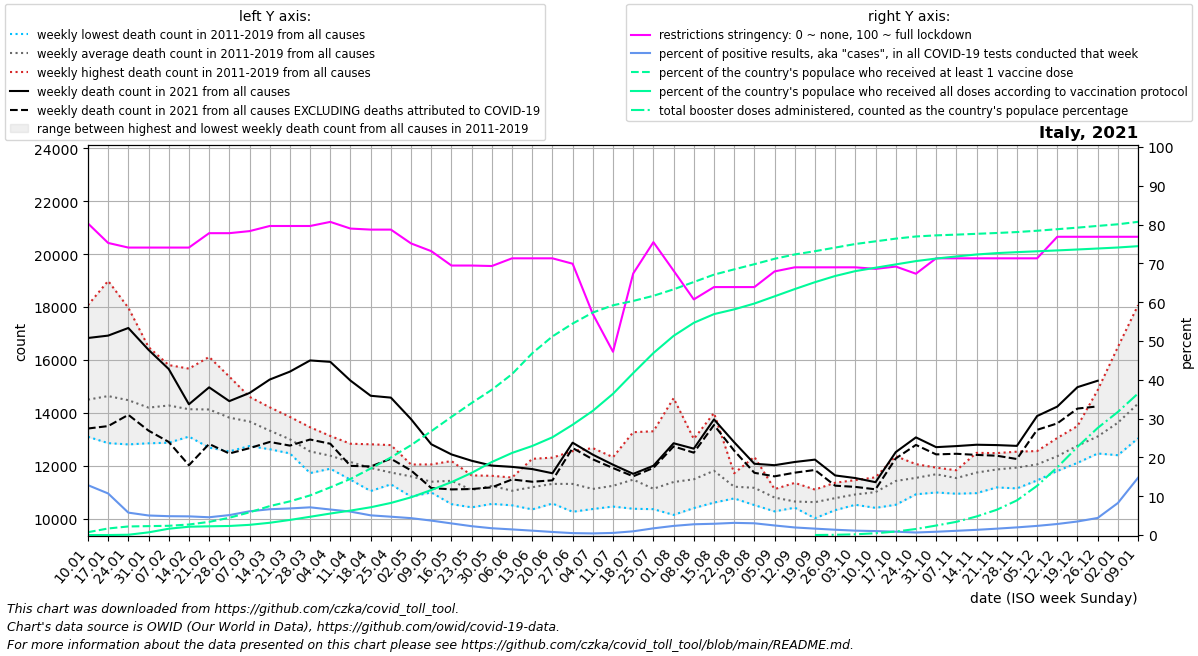

The file beside this chart, header and first rows:
date, location, time_unit, time, deaths_2010_all_ages, deaths_2011_all_ages, deaths_2012_all_ages, deaths_2013_all_ages, deaths_2014_all_ages, deaths_2015_all_ages, deaths_2016_all_ages, deaths_2017_all_ages, deaths_2018_all_ages, deaths_2019_all_ages, deaths_2020_all_ages, deaths_2021_all_ages, deaths_2022_all_ages, new_deaths, new_cases_smoothed, new_tests_smoothed, positive_test_percent, stringency_index, people_vaccinated, people_fully_vaccinated
2021-01-10, Italy, weekly, 1, , 13118, 13668, 13095, 13432, 15178, 13517, 18072, 16245, 14168, 13483, 16831, , 3423, 114539, 892588, 12.85, 80.29, 440373, 13.29
2021-01-17, Italy, weekly, 2, , 13104, 13919, 12855, 13165, 15811, 13055, 18990, 15947, 14863, 13974, 16921, , 3422, 115374, 1097379, 10.71, 75.26, 1019718, 445.0
2021-01-24, Italy, weekly, 3, , 12946, 14098, 12898, 12807, 15480, 13545, 17973, 15234, 15325, 14049, 17209, , 3284, 92415, 1618434, 5.772, 74.07, 1331879, 44334
2021-01-31, Italy, weekly, 4, , 13111, 14099, 12849, 12862, 14922, 13388, 16487, 14698, 15360, 13989, 16383, , 3055, 86418, 1716738, 5.034, 74.07, 1385670, 413738
2021-02-07, Italy, weekly, 5, , 12870, 14693, 13450, 13161, 15228, 12997, 15747, 14551, 15807, 13900, 15657, , 2757, 83490, 1719934, 4.854, 74.07, 1435927, 979735
2021-02-14, Italy, weekly, 6, , 13230, 15672, 13269, 13102, 15640, 13168, 14081, 13844, 15228, 13537, 14324, , 2304, 85056, 1768343, 4.812, 74.07, 1637231, 1292390
2021-02-21, Italy, weekly, 7, , 13008, 16114, 13885, 12981, 15510, 12685, 13852, 14034, 15072, 13641, 14965, , 2141, 84303, 1841474, 4.578, 77.78, 2045302, 1357022
2021-02-28, Italy, weekly, 8, , 12543, 15370, 14002, 12606, 15149, 12709, 13290, 14026, 14674, 13257, 14443, , 1981, 102604, 1995174, 5.133, 77.78, 2687186, 1407431
2021-03-07, Italy, weekly, 9, , 12960, 14199, 13666, 12745, 14544, 12772, 13148, 14406, 14605, 13696, 14751, , 2086, 130934, 2140646, 6.112, 78.31, 3530777, 1585064
2021-03-14, Italy, weekly, 10, , 12880, 12914, 13541, 12624, 14211, 12845, 12917, 14197, 13827, 14706, 15259, , 2360, 149865, 2254443, 6.646, 79.63, 4497902, 1905661
2021-03-21, Italy, weekly, 11, , 12466, 12814, 12511, 13050, 13846, 12887, 12783, 13306, 13344, 18234, 15559, , 2797, 156454, 2283142, 6.852, 79.63, 5236878, 2347113
2021-03-28, Italy, weekly, 12, , 11723, 12281, 12561, 12649, 13455, 12525, 12602, 12417, 12655, 21929, 15982, , 2991, 158317, 2218141, 7.137, 79.63, 6162384, 2839583
2021-04-04, Italy, weekly, 13, , 11887, 12164, 11950, 11972, 13126, 12725, 12300, 12793, 12486, 23457, 15929, , 3097, 140919, 2143052, 6.575, 80.69, 7415104, 3341637
2021-04-11, Italy, weekly, 14, , 11674, 11472, 11862, 12170, 12832, 12291, 11848, 12404, 12714, 20901, 15219, , 3224, 114086, 1887730, 6.036, 78.97, 8730967, 3803464
2021-04-18, Italy, weekly, 15, , 11043, 11533, 11837, 11863, 12811, 11822, 12084, 12140, 12107, 18949, 14646, , 2673, 104795, 2065956, 5.073, 78.7, 10345640, 4319034
2021-04-25, Italy, weekly, 16, , 11520, 11297, 11447, 11417, 12781, 11594, 11553, 11917, 12167, 16757, 14576, , 2311, 95167, 2016071, 4.722, 78.7, 12065083, 4990761
2021-05-02, Italy, weekly, 17, , 11475, 11341, 10833, 11643, 12046, 11420, 11972, 11742, 11895, 14725, 13761, , 1939, 87995, 2022975, 4.35, 75.14, 13977889, 5866074
2021-05-09, Italy, weekly, 18, , 10990, 11004, 11235, 11163, 11946, 11595, 12050, 11060, 11522, 13156, 12813, , 1656, 72892, 1960273, 3.718, 73.15, 16149370, 7001404
2021-05-16, Italy, weekly, 19, , 11420, 11113, 10548, 11602, 12177, 11422, 11859, 11030, 11699, 12604, 12428, , 1323, 56995, 1900475, 2.992, 69.44, 18377914, 8227045
2021-05-23, Italy, weekly, 20, , 11218, 10427, 10551, 11056, 11518, 10950, 11635, 10857, 11552, 11976, 12188, , 1069, 39323, 1722073, 2.278, 69.44, 20541452, 9668342
2021-05-30, Italy, weekly, 21, , 11497, 10696, 10557, 11344, 11058, 11509, 11538, 11329, 11619, 11447, 12005, , 821.0, 27841, 1590948, 1.747, 69.32, 22596321, 11360852
2021-06-06, Italy, weekly, 22, , 10503, 10981, 11140, 10951, 10848, 10842, 11554, 11317, 11350, 10982, 11957, , 477.0, 19666, 1354487, 1.447, 71.3, 25033846, 12771364
2021-06-13, Italy, weekly, 23, , 10349, 10730, 11420, 10972, 12060, 11030, 10878, 10996, 12261, 11144, 11874, , 479.0, 14325, 1274352, 1.126, 71.3, 28274422, 13850126
2021-06-20, Italy, weekly, 24, , 10571, 10577, 11587, 12307, 11447, 10766, 11494, 11091, 11982, 10708, 11716, , 268.0, 9987, 1272469, 0.786, 71.3, 30893221, 15204533
2021-06-27, Italy, weekly, 25, , 10959, 11933, 12552, 10260, 10591, 11442, 11700, 11003, 11375, 11123, 12871, , 202.0, 6247, 1267692, 0.491, 69.91, 32889748, 17156327
2021-07-04, Italy, weekly, 26, , 10932, 11579, 10364, 10788, 10808, 11247, 11164, 10550, 12667, 12070, 12419, , 177.0, 5000, 1203008, 0.416, 56.94, 34611943, 19319166
2021-07-11, Italy, weekly, 27, , 10811, 11300, 10851, 10456, 11819, 11293, 11170, 11146, 12324, 12396, 12039, , 126.0, 6468, 1190119, 0.545, 47.22, 35736706, 21968044
2021-07-18, Italy, weekly, 28, , 11742, 11426, 10752, 10373, 13269, 11324, 11642, 11117, 11617, 11484, 11693, , 92.0, 11722, 1217330, 0.957, 67.39, 36412859, 25189416
2021-07-25, Italy, weekly, 29, , 10358, 10805, 10471, 10742, 13303, 11170, 11117, 11180, 11019, 10923, 11999, , 82.0, 23848, 1374625, 1.726, 75.46, 37208779, 28305496
2021-08-01, Italy, weekly, 30, , 10141, 10822, 11141, 10512, 14555, 11042, 11091, 11132, 12024, 11393, 12850, , 119.0, 34593, 1471979, 2.349, 68.12, 38218003, 30981575
2021-08-08, Italy, weekly, 31, , 11046, 11224, 11428, 10399, 12009, 10991, 13013, 12305, 10974, 12724, 12646, , 152.0, 39690, 1432535, 2.772, 60.71, 39355025, 33010815
2021-08-15, Italy, weekly, 32, , 10664, 11478, 12203, 10880, 12595, 10606, 13993, 12469, 11395, 12115, 13752, , 212.0, 43429, 1497280, 2.902, 63.89, 40502203, 34362713
2021-08-22, Italy, weekly, 33, , 11249, 11078, 10764, 10782, 11716, 11144, 11673, 11204, 11256, 12410, 12889, , 319.0, 43613, 1391816, 3.134, 63.89, 41325127, 35101289
2021-08-29, Italy, weekly, 34, , 12336, 12101, 10512, 10565, 10619, 11193, 10922, 11189, 11046, 11914, 12075, , 342.0, 45482, 1505909, 3.025, 63.89, 42128888, 36008357
2021-09-05, Italy, weekly, 35, , 11000, 10601, 10274, 10567, 11116, 10748, 11110, 10851, 10908, 11761, 12021, , 422.0, 43448, 1771776, 2.464, 67.92, 42969344, 37129272
2021-09-12, Italy, weekly, 36, , 10524, 10544, 10414, 10512, 11352, 10479, 10542, 11008, 10448, 11262, 12142, , 404.0, 37660, 1931112, 1.95, 68.98, 43645419, 38258972
2021-09-19, Italy, weekly, 37, , 10508, 10384, 10015, 10573, 10629, 10584, 10787, 11098, 11025, 11627, 12231, , 391.0, 32047, 1944091, 1.649, 68.98, 44149700, 39331150
2021-09-26, Italy, weekly, 38, , 10398, 10626, 10367, 10840, 11358, 10321, 10976, 11177, 10907, 11821, 11633, , 387.0, 26813, 1967914, 1.363, 68.98, 44711843, 40291504
2021-10-03, Italy, weekly, 39, , 10619, 11063, 10893, 10523, 10687, 11094, 11456, 10903, 10986, 11179, 11534, , 334.0, 22460, 1990732, 1.128, 68.98, 45268728, 41052916
2021-10-10, Italy, weekly, 40, , 10465, 10721, 10407, 11036, 11228, 11158, 11562, 11485, 10953, 12017, 11378, , 270.0, 20058, 1969586, 1.018, 68.58, 45685273, 41578945
2021-10-17, Italy, weekly, 41, , 10985, 10524, 11161, 11088, 11624, 12362, 12010, 11614, 11441, 12246, 12515, , 240.0, 17689, 2068835, 0.863, 69.18, 46102903, 42095353
2021-10-24, Italy, weekly, 42, , 11769, 10920, 11277, 11445, 11389, 12060, 11902, 11593, 11515, 12746, 13072, , 285.0, 20088, 3086654, 0.652, 67.33, 46439644, 42609905
2021-10-31, Italy, weekly, 43, , 11876, 11333, 11661, 10989, 11834, 11816, 11929, 11891, 11769, 14547, 12703, , 274.0, 27659, 3276073, 0.845, 71.3, 46613187, 43007134
2021-11-07, Italy, weekly, 44, , 11682, 11336, 10942, 11828, 11722, 11744, 11761, 11551, 11234, 15659, 12743, , 291.0, 32369, 2975010, 1.088, 71.3, 46727402, 43332356
2021-11-14, Italy, weekly, 45, , 11240, 11459, 10964, 12487, 11850, 11889, 12238, 11805, 11740, 17335, 12794, , 384.0, 45764, 3417339, 1.339, 71.3, 46853443, 43638974
2021-11-21, Italy, weekly, 46, , 11839, 11330, 11180, 11853, 11629, 12476, 12478, 11811, 12125, 18647, 12781, , 402.0, 58798, 3581952, 1.64, 71.3, 46980346, 43851120
2021-11-28, Italy, weekly, 47, , 12279, 11143, 11633, 11554, 11689, 12146, 12418, 12532, 11968, 18784, 12751, , 497.0, 74330, 3769621, 1.971, 71.3, 47127427, 44001928
2021-12-05, Italy, weekly, 48, , 12006, 11445, 12243, 11854, 11738, 12205, 12555, 12391, 12024, 18887, 13879, , 521.0, 92443, 3922175, 2.355, 71.3, 47332884, 44138174
2021-12-12, Italy, weekly, 49, , 12166, 12045, 12497, 11802, 12501, 12543, 13051, 12739, 11897, 17995, 14237, , 636.0, 108292, 3818667, 2.844, 76.85, 47573857, 44271611
2021-12-19, Italy, weekly, 50, , 12352, 12970, 12634, 12109, 12491, 13262, 13501, 12827, 12666, 17482, 14972, , 810.0, 141591, 4047735, 3.488, 76.85, 47814580, 44417143
2021-12-26, Italy, weekly, 51, , 12528, 12871, 12639, 12842, 12463, 14861, 13467, 13306, 12981, 17073, 15214, , 970.0, 212893, 4811967, 4.399, 76.85, 48083129, 44568837
2022-01-02, Italy, weekly, 52, , 13609, 12846, 12967, 13393, 12560, 16489, 14956, 13426, 12398, 15703, , , 1035, 474666, 5651712, 8.247, 76.85, 48338301, 44724826
2022-01-09, Italy, weekly, 1, 13118, 13668, 13095, 13432, 15178, 13038, 18072, 16245, 14168, 13483, 16338, , , 1392, 929354, 6312823, 14.76, 76.85, 48718985, 44931335
